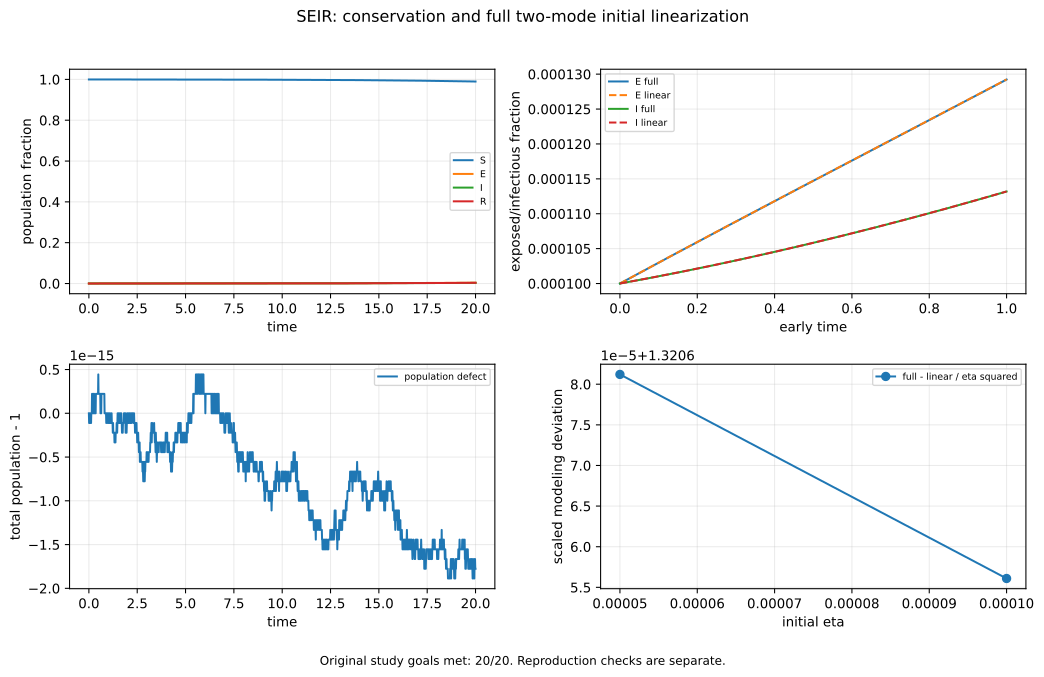

Source data for this figure (header and first rows):
early_deviation_over_eta_squared, early_model_deviation, eta, id, mass_defect, minimum_state, state_Linf, steps
1.321, 1.3206560874431299e-08, 0.0001, seir-1e-4-400, 1.3322676295501878e-15, 0.0, 1.8622881015062376e-12, 400
1.321, 1.3206560874431299e-08, 0.0001, seir-1e-4-800, 5.551115123125783e-16, 0.0, 1.1746159600534156e-13, 800
1.321, 1.3206560874431299e-08, 0.0001, seir-1e-4-1600, 1.887379141862766e-15, 0.0, 6.994405055138486e-15, 1600
1.321, 3.3017030167970538e-09, 5e-05, seir-5e-5-400, 6.661338147750939e-16, 0.0, 9.460210392830959e-13, 400
1.321, 3.3017030167970538e-09, 5e-05, seir-5e-5-800, 1.1102230246251565e-15, 0.0, 6.0285110237146e-14, 800
1.321, 3.3017030167970538e-09, 5e-05, seir-5e-5-1600, 1.9984014443252818e-15, 0.0, 6.217248937900877e-15, 1600
